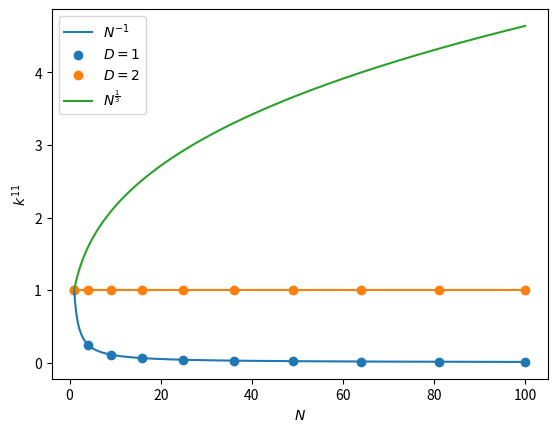

The matplotlib source for this figure: (Note: this script raises an exception after producing the figure.)
from matplotlib import pyplot as plt
import numpy
import os

# Parameters 
# -----
path_results = os.path.join(".","results/results_exp_kj__vs__Nl")
 

N = numpy.linspace(1,10,10)**2
N_smooth = numpy.linspace(N[0],N[-1],1000)

def get_k(N_smooth,D,l):
    """
    Plot the asymptotic behaviour of permeability 
    as a function of number of nodes in cell, for any 
    dimension and length of cell.
    """
    k = N_smooth**((D-2)/D)*l**(2-D)
    return k

def get_j(N_smooth,D,l):
    """
    Plot the asymptotic behaviour of adhesivity 
    as a function of number of nodes in cell, for any 
    dimension and length of cell.
    """
    j = N_smooth**((D-1)/D)*l
    return j


l = 1.0

# Plot k figure 
# -------------
fig, ax = plt.subplots(1,1)

# D=1
k_1 = get_k(N_smooth=N_smooth,D=1,l=l)
ax.plot(N_smooth,k_1,color="tab:blue",ls="-",label=r"$N^{-1}$")
ax.scatter(N,1/N,color="tab:blue",label=r"$D=1$")

# D=2
k_2 = get_k(N_smooth=N_smooth,D=2,l=l)
ax.plot(N_smooth,k_2,color="tab:orange",ls="-")
ax.scatter(N,1*numpy.ones_like(N),color="tab:orange",label=r"$D=2$")

# D=3
k_3 = get_k(N_smooth=N_smooth,D=3,l=l)
ax.plot(N_smooth,k_3,color="tab:green",ls="-",label=r"$N^{\frac{1}{3}}$")


ax.legend()
ax.set_ylabel(r"$k^{11}$")
ax.set_xlabel(r"$N$")
plt.savefig(fname=os.path.join(path_results,"k__vs__N.svg"), format="svg")




# Plot j figure 
# -------------
fig, ax = plt.subplots(1,1)

# D=1
j_1 = get_j(N_smooth=N_smooth,D=1,l=l)
ax.plot(N_smooth,j_1,color="tab:blue",ls="-")
ax.scatter(N,1*numpy.ones_like(N),color="tab:blue",label=r"$D=1$")

# D=2
j_2 = get_j(N_smooth=N_smooth,D=2,l=l)
ax.plot(N_smooth,j_2,color="tab:orange",ls="-",label=r"$N^{\frac{1}{2}}$")
ax.scatter(N,numpy.sqrt(N),color="tab:orange",label=r"$D=2$")

# D=3
j_3 = get_j(N_smooth=N_smooth,D=3,l=l)
ax.plot(N_smooth,j_3,color="tab:green",ls="-",label=r"$N^{\frac{2}{3}}$")

ax.legend()
ax.set_ylabel(r"$j^{1}$")
ax.set_xlabel(r"$N$")
plt.savefig(fname=os.path.join(path_results,"j__vs__N.svg"), format="svg")
